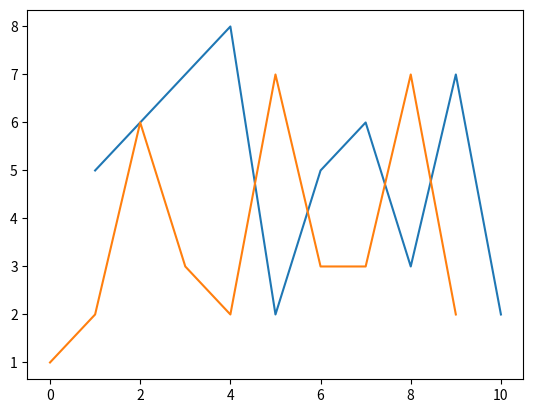

Python code for this plot:
from mpl_toolkits.mplot3d import axes3d
import matplotlib.pyplot as plt
from matplotlib import style

#style.use('fivethirtyeight')

#fig = plt.figure()
#ax1 = fig.add_subplot(111, projection= '3d')

x = [1,2,3,4,5,6,7,8,9,10]
y = [5,6,7,8,2,5,6,3,7,2]
z = [1,2,6,3,2,7,3,3,7,2]

#ax1.plot_wireframe(x,y,z)
plt.plot(x,y,z)

#ax1.set_xlabel('x axis')
#ax1.set_ylabel('y axis')
#ax1.set_zlabel('z axis')

plt.show()
